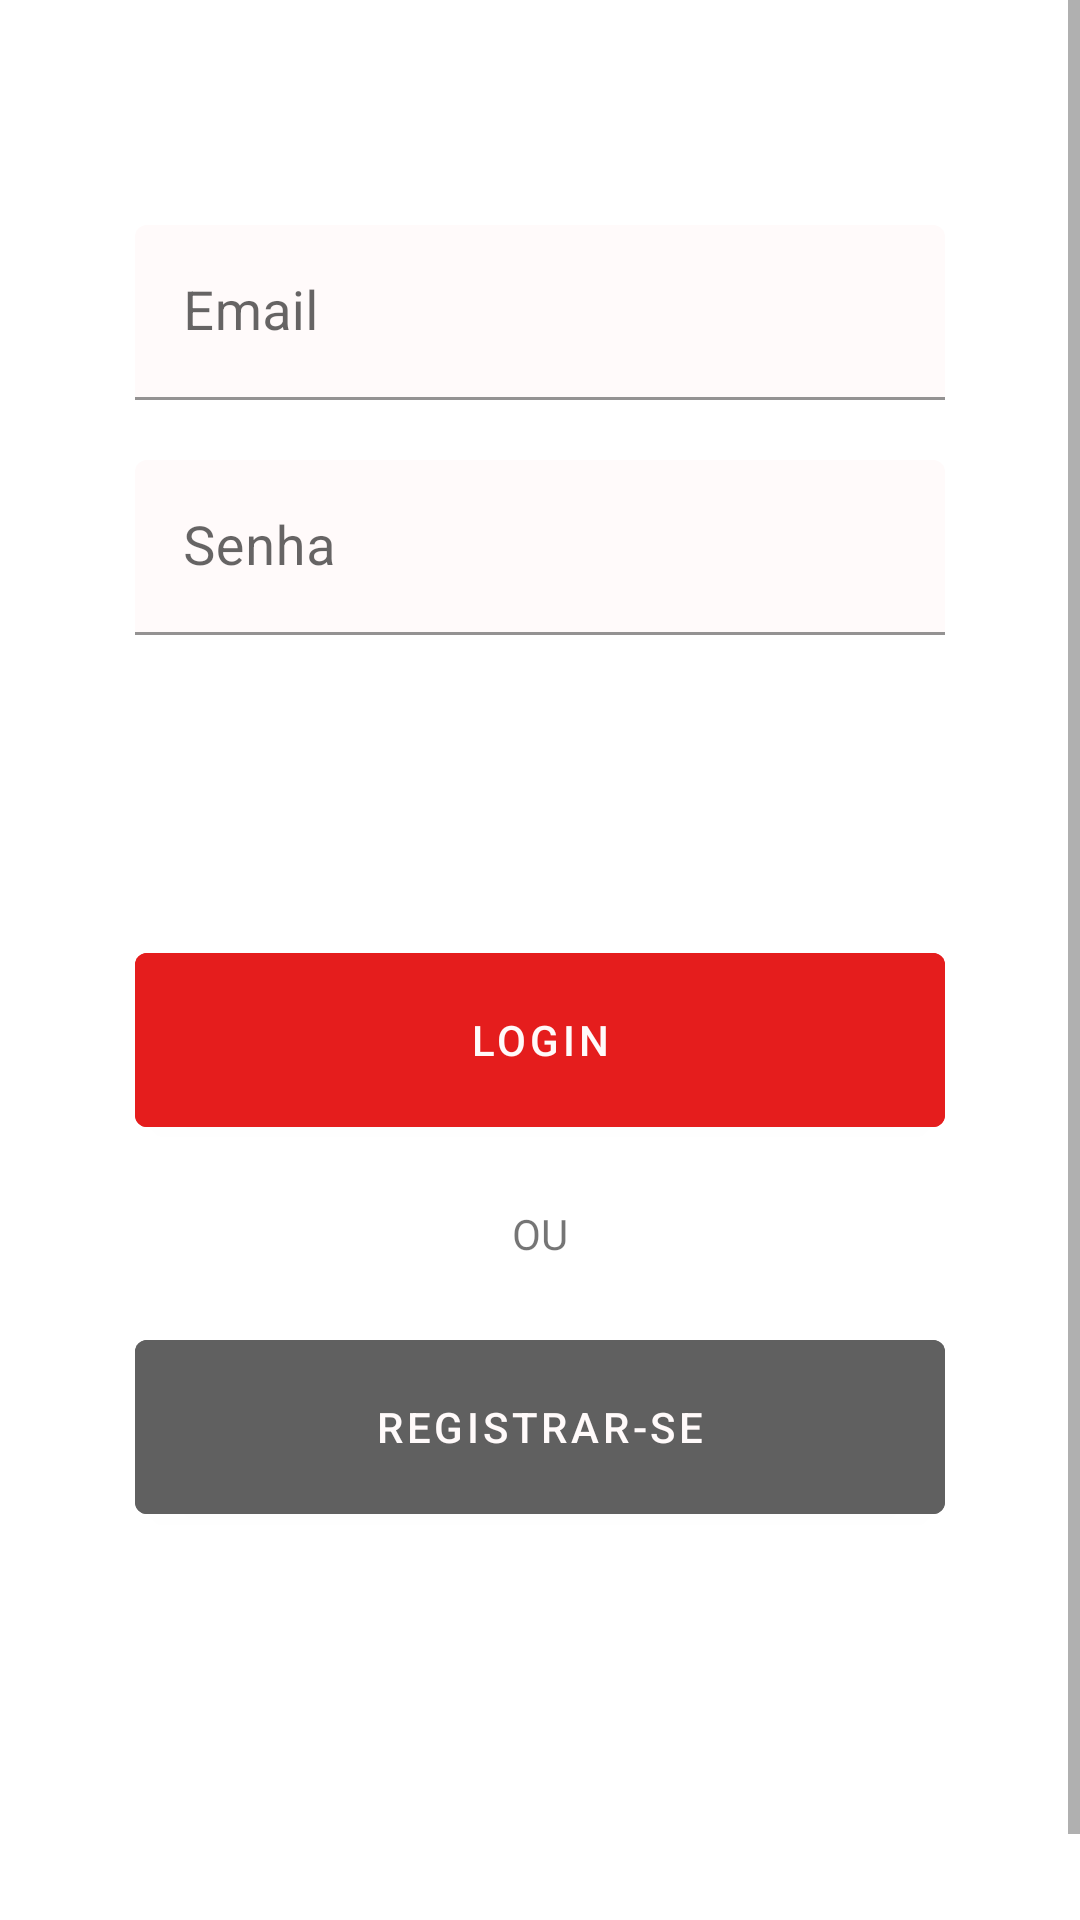

The Android layout XML behind this screen, and the referenced resources:
<!-- AndroidManifest.xml: activity theme Theme.DigitalHouseFoods.NoActionBar -->
<!-- res/layout/fragment_login.xml -->
<?xml version="1.0" encoding="utf-8"?>
<ScrollView xmlns:android="http://schemas.android.com/apk/res/android"
    xmlns:app="http://schemas.android.com/apk/res-auto"
    android:layout_width="match_parent"
    android:layout_height="match_parent"
    android:fillViewport="true">

    <LinearLayout
        android:layout_width="match_parent"
        android:layout_height="wrap_content"
        android:layout_marginTop="30dp"
        android:orientation="vertical"
        android:padding="20dp">
        <LinearLayout
            android:layout_width="match_parent"
            android:layout_height="wrap_content"
            android:orientation="vertical"
            android:padding="25dp">

            <com.google.android.material.textfield.TextInputLayout
                android:layout_width="match_parent"
                android:layout_height="wrap_content"
                android:hint="@string/email"
                app:boxBackgroundColor="@color/white">

                <com.google.android.material.textfield.TextInputEditText
                    android:id="@+id/email"
                    android:layout_width="match_parent"
                    android:layout_height="wrap_content"
                    android:inputType="textEmailAddress"
                    android:textColor="@color/primary"
                    android:textSize="18sp" />


            </com.google.android.material.textfield.TextInputLayout>

            <com.google.android.material.textfield.TextInputLayout
                android:layout_width="match_parent"
                android:layout_height="wrap_content"
                android:layout_marginTop="20dp"
                android:hint="@string/senha"
                app:boxBackgroundColor="@color/white">

                <com.google.android.material.textfield.TextInputEditText
                    android:id="@+id/tf_password"
                    android:layout_width="match_parent"
                    android:layout_height="wrap_content"
                    android:inputType="textPassword"
                    android:textColor="@color/primary"
                    android:textSize="18sp" />


            </com.google.android.material.textfield.TextInputLayout>

            <LinearLayout
                android:layout_width="match_parent"
                android:layout_height="wrap_content"
                android:layout_marginTop="100dp"
                android:orientation="vertical">

                <Button
                    android:id="@+id/btn_login"
                    android:layout_width="match_parent"
                    android:layout_height="70dp"
                    android:layout_marginBottom="20dp"
                    android:backgroundTint="@color/red"
                    android:text="@string/login" />

                <TextView
                    android:layout_width="match_parent"
                    android:layout_height="wrap_content"
                    android:gravity="center"
                    android:text="@string/OU" />

                <Button
                    android:id="@+id/btn_register"
                    android:layout_width="match_parent"
                    android:layout_height="70dp"
                    android:layout_marginTop="20dp"
                    android:backgroundTint="@color/gray"
                    android:text="@string/Registrar_se" />

            </LinearLayout>
        </LinearLayout>
    </LinearLayout>
</ScrollView>
<!-- resources referenced by this layout -->
<resources>
  <color name="gray">#606060</color>
  <color name="primary">#3F51B5</color>
  <color name="red">#E51D1D</color>
  <color name="white">#FFFAFA</color>
  <string name="OU">OU</string>
  <string name="Registrar_se">Registrar-se</string>
  <string name="email">Email</string>
  <string name="login">Login</string>
  <string name="senha">Senha</string>
  <style name="Theme.DigitalHouseFoods.NoActionBar" parent="Theme.MaterialComponents.DayNight.NoActionBar">
          
          <item name="colorPrimary">@color/primary</item>
          <item name="colorPrimaryVariant">@color/primaryVariant</item>
          <item name="colorOnPrimary">@color/white</item>
          
          <item name="colorSecondary">@color/teal_200</item>
          <item name="colorSecondaryVariant">@color/teal_700</item>
          <item name="colorOnSecondary">@color/black</item>
          
          <item name="android:statusBarColor" tools:targetApi="l">?attr/colorPrimaryVariant</item>
          
      </style>
  <color name="primaryVariant">#303F9F</color>
  <color name="teal_200">#03DAC5</color>
  <color name="teal_700">#018786</color>
  <color name="black">#000000</color>
</resources>
